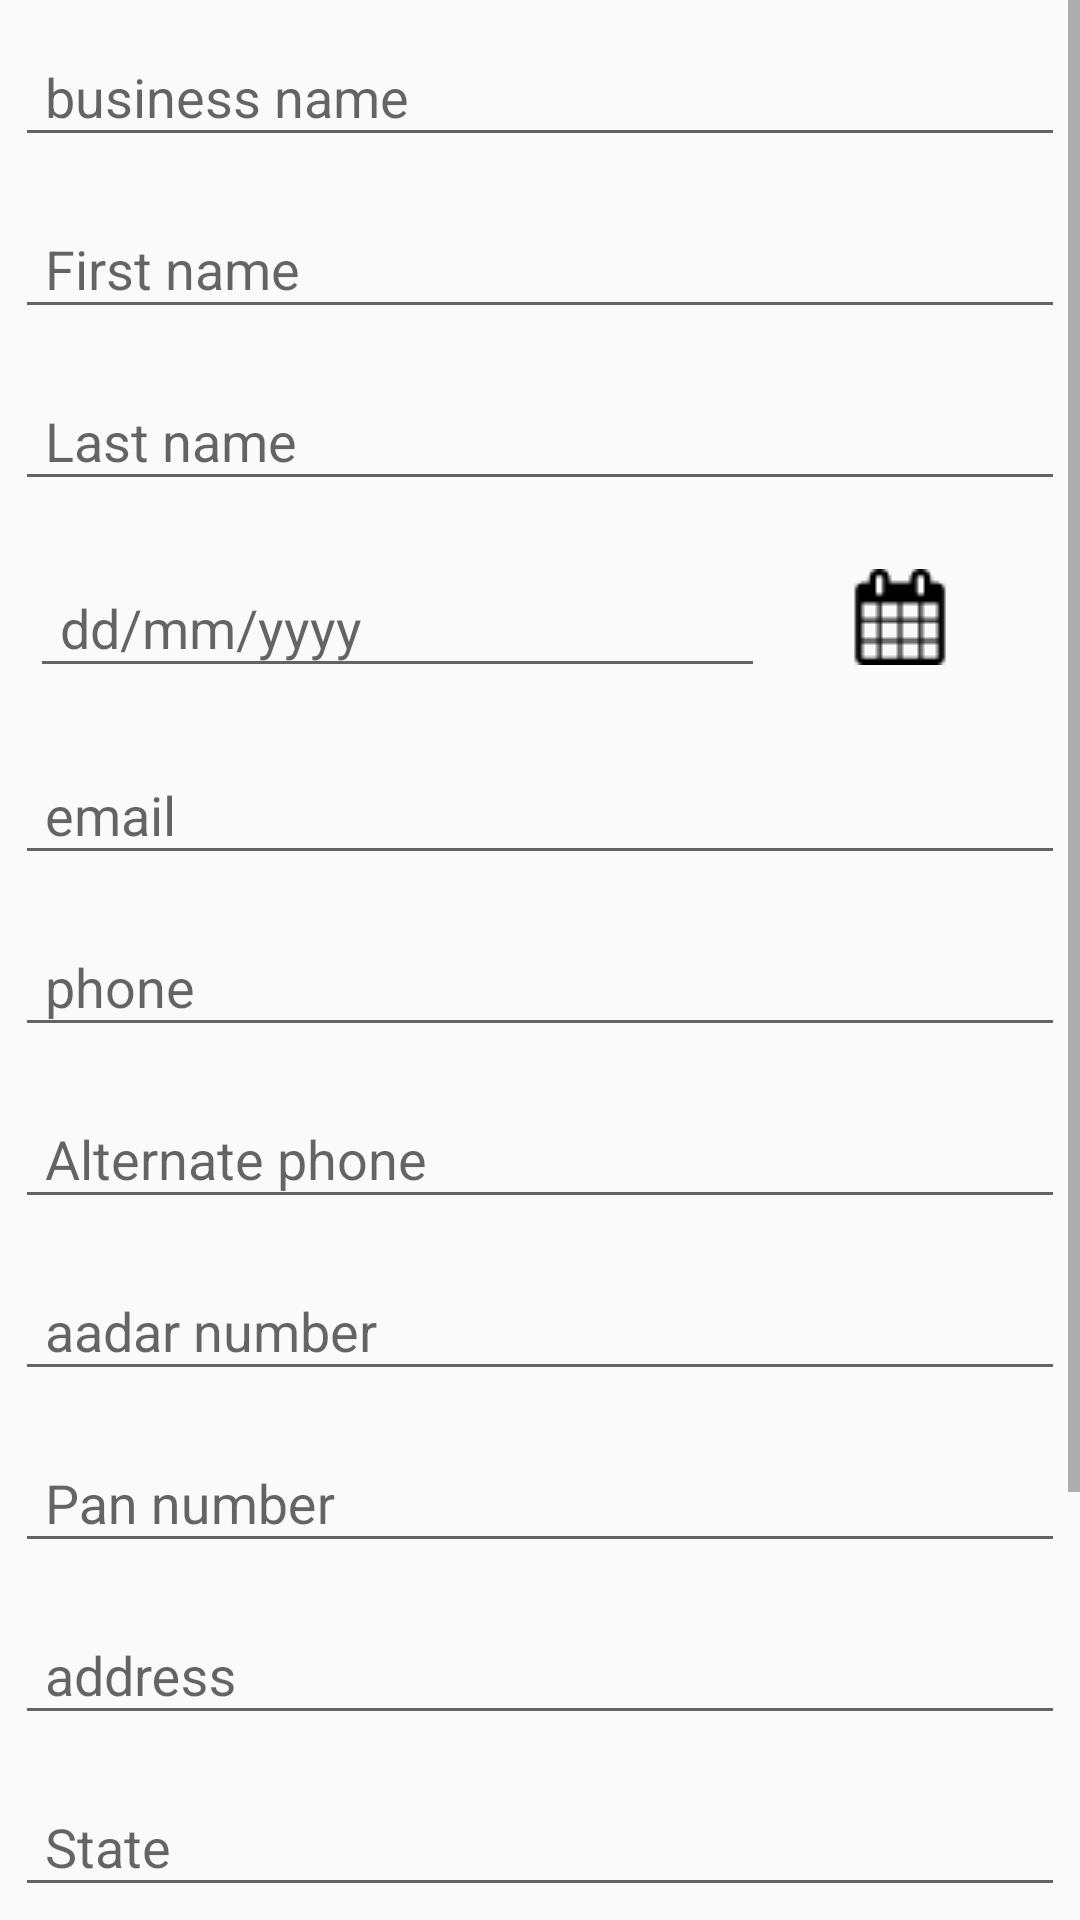

Android layout source for this screen:
<!-- AndroidManifest.xml: application theme AppTheme -->
<!-- res/layout/activity_add_customer.xml -->
<ScrollView android:layout_width="match_parent"
    android:layout_height="match_parent"
    xmlns:android="http://schemas.android.com/apk/res/android">
    <LinearLayout
        android:layout_width="match_parent"
        android:layout_height="match_parent"
        android:orientation="vertical">
        <android.support.design.widget.TextInputLayout
            android:layout_width="match_parent"
            android:layout_height="wrap_content">
            <EditText
                android:id="@+id/business_name_add_customer"
                android:hint="business name"
                android:paddingLeft="10dp"
                android:layout_margin="5dp"
                android:inputType="text"
                android:layout_width="match_parent"
                android:layout_height="match_parent" />
        </android.support.design.widget.TextInputLayout>

        <android.support.design.widget.TextInputLayout
            android:layout_width="match_parent"
            android:layout_height="wrap_content">
            <EditText
                android:id="@+id/first_name_add_customer"
                android:hint="First name"
                android:paddingLeft="10dp"
                android:layout_margin="5dp"
                android:inputType="textPersonName"
                android:layout_width="match_parent"
                android:layout_height="match_parent" />
        </android.support.design.widget.TextInputLayout>
        <android.support.design.widget.TextInputLayout
            android:layout_width="match_parent"
            android:layout_height="wrap_content">
            <EditText
                android:id="@+id/last_name_add_customer"
                android:hint="Last name"
                android:paddingLeft="10dp"
                android:layout_margin="5dp"
                android:inputType="textPersonName"
                android:layout_width="match_parent"
                android:layout_height="match_parent" />
        </android.support.design.widget.TextInputLayout>


        <LinearLayout
            android:layout_width="match_parent"
            android:layout_height="wrap_content"
            android:orientation="horizontal"
            android:layout_margin="5dp"
            android:weightSum="2">
            <android.support.design.widget.TextInputLayout
                android:layout_width="wrap_content"
                android:layout_height="wrap_content"
                android:focusableInTouchMode="false"
                android:layout_weight="1.5">
                <EditText
                    android:id="@+id/dob_add_customer"
                    android:hint="dd/mm/yyyy"
                    android:paddingLeft="10dp"
                    android:layout_margin="5dp"
                    android:layout_width="match_parent"
                    android:layout_height="match_parent" />
            </android.support.design.widget.TextInputLayout>
            <ImageView
                android:id="@+id/select_date"
                android:src="@drawable/calendar"
                android:layout_width="20dp"
                android:layout_gravity="center"
                android:layout_height="wrap_content"
                android:layout_weight="0.4"/>
        </LinearLayout>

        <android.support.design.widget.TextInputLayout
            android:layout_width="match_parent"
            android:layout_height="wrap_content">
            <EditText
                android:id="@+id/email_name_add_customer"
                android:hint="email"
                android:paddingLeft="10dp"
                android:layout_margin="5dp"
                android:inputType="textEmailAddress"
                android:layout_width="match_parent"
                android:layout_height="match_parent" />
        </android.support.design.widget.TextInputLayout>

        <android.support.design.widget.TextInputLayout
            android:layout_width="match_parent"
            android:layout_height="wrap_content">
            <EditText
                android:id="@+id/phone1_name_add_customer"
                android:hint="phone"
                android:paddingLeft="10dp"
                android:layout_margin="5dp"
                android:inputType="phone"
                android:layout_width="match_parent"
                android:layout_height="match_parent" />
        </android.support.design.widget.TextInputLayout>

        <android.support.design.widget.TextInputLayout
            android:layout_width="match_parent"
            android:layout_height="wrap_content">
            <EditText
                android:id="@+id/phone2_name_add_customer"
                android:hint="Alternate phone"
                android:paddingLeft="10dp"
                android:layout_margin="5dp"
                android:inputType="phone"
                android:layout_width="match_parent"
                android:layout_height="match_parent" />
        </android.support.design.widget.TextInputLayout>

        <android.support.design.widget.TextInputLayout
            android:layout_width="match_parent"
            android:layout_height="wrap_content">
            <EditText
                android:id="@+id/aadar_name_add_customer"
                android:hint="aadar number"
                android:paddingLeft="10dp"
                android:layout_margin="5dp"
                android:inputType="phone"
                android:layout_width="match_parent"
                android:layout_height="match_parent" />
        </android.support.design.widget.TextInputLayout>

        <android.support.design.widget.TextInputLayout
            android:layout_width="match_parent"
            android:layout_height="wrap_content">
            <EditText
                android:id="@+id/pan_number_name_add_customer"
                android:hint="Pan number"
                android:paddingLeft="10dp"
                android:layout_margin="5dp"
                android:inputType="textEmailAddress"
                android:layout_width="match_parent"
                android:layout_height="match_parent" />
        </android.support.design.widget.TextInputLayout>

        <android.support.design.widget.TextInputLayout
            android:layout_width="match_parent"
            android:layout_height="wrap_content">
            <EditText
                android:id="@+id/address1_name_add_customer"
                android:hint="address"
                android:paddingLeft="10dp"
                android:layout_margin="5dp"
                android:inputType="text"
                android:layout_width="match_parent"
                android:layout_height="match_parent" />
        </android.support.design.widget.TextInputLayout>
        <android.support.design.widget.TextInputLayout
            android:layout_width="match_parent"
            android:layout_height="wrap_content">
            <EditText
                android:id="@+id/state_name_add_customer"
                android:hint="State"
                android:paddingLeft="10dp"
                android:layout_margin="5dp"
                android:inputType="text"
                android:layout_width="match_parent"
                android:layout_height="match_parent" />
        </android.support.design.widget.TextInputLayout>

        <android.support.design.widget.TextInputLayout
            android:layout_width="match_parent"
            android:layout_height="wrap_content">
            <EditText
                android:id="@+id/city_name_add_customer"
                android:hint="city"
                android:paddingLeft="10dp"
                android:layout_margin="5dp"
                android:inputType="text"
                android:layout_width="match_parent"
                android:layout_height="match_parent" />
        </android.support.design.widget.TextInputLayout>

        <android.support.design.widget.TextInputLayout
            android:layout_width="match_parent"
            android:layout_height="wrap_content">
            <EditText
                android:id="@+id/postal_name_add_customer"
                android:hint="Postal code"
                android:paddingLeft="10dp"
                android:layout_margin="5dp"
                android:inputType="textPersonName"
                android:layout_width="match_parent"
                android:layout_height="match_parent" />
        </android.support.design.widget.TextInputLayout>


        <Button
            android:id="@+id/add_customer_btn"
            android:text="Save"
            android:textAllCaps="false"
            android:layout_gravity="center"
            android:layout_width="150dp"
            android:layout_height="wrap_content"
            android:layout_marginTop="10dp"
            android:layout_marginBottom="10dp"
            android:background="@drawable/save_btn_shapes"/>
    </LinearLayout>
</ScrollView>
<!-- resources referenced by this layout -->
<resources>
  <!-- drawable calendar: png bitmap (drawable, 658 bytes) -->
  <!-- drawable save_btn_shapes (drawable) -->
  <shape
      android:shape="rectangle"
      xmlns:android="http://schemas.android.com/apk/res/android">
  
      <solid
          android:color="@color/colorAppTheme"/>
      <corners
          android:radius="30dp"/>
  </shape>
  <style name="AppTheme" parent="Theme.AppCompat.Light.DarkActionBar">
          
          <item name="colorPrimary">@color/colorAppTheme</item>
          <item name="colorPrimaryDark">@color/colorAppTheme</item>
          <item name="colorAccent">@color/colorBlack</item>
      </style>
  <color name="colorAppTheme">#0fbab8</color>
  <color name="colorBlack">#FF0E0E0E</color>
</resources>
